Image classification data set "overlays" (Paras-so/Rice-leaf-disease-predictor on GitHub). Class labels (6): bacterial leaf blight, brown spot, healthy, leaf blast, leaf scald, narrow brown spot.

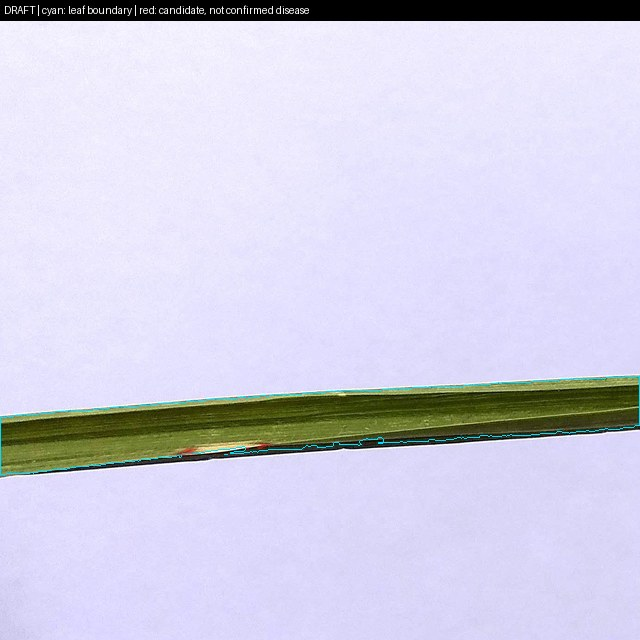
Label: leaf blast

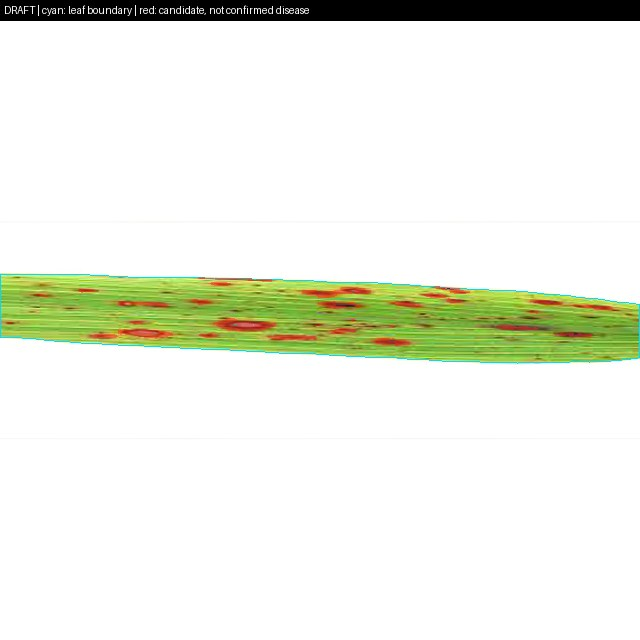
Label: brown spot

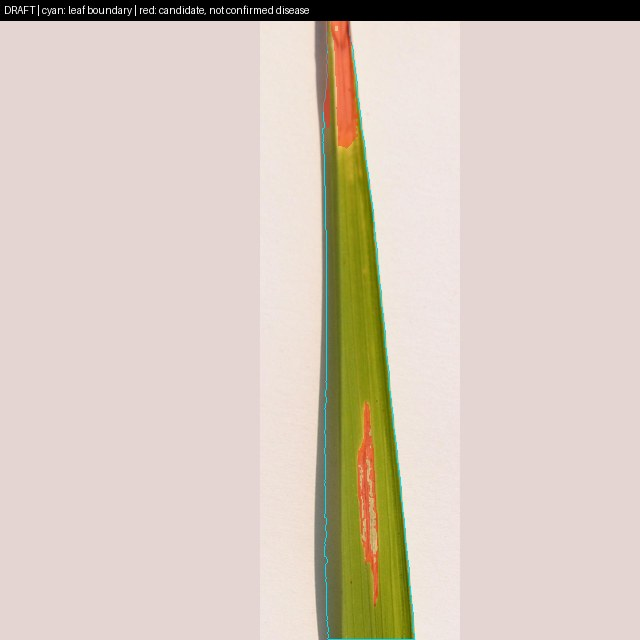
Label: bacterial leaf blight

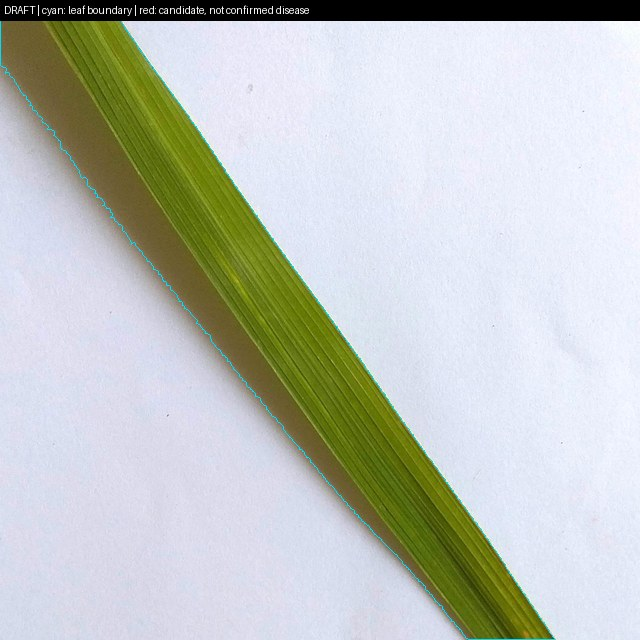
Label: healthy

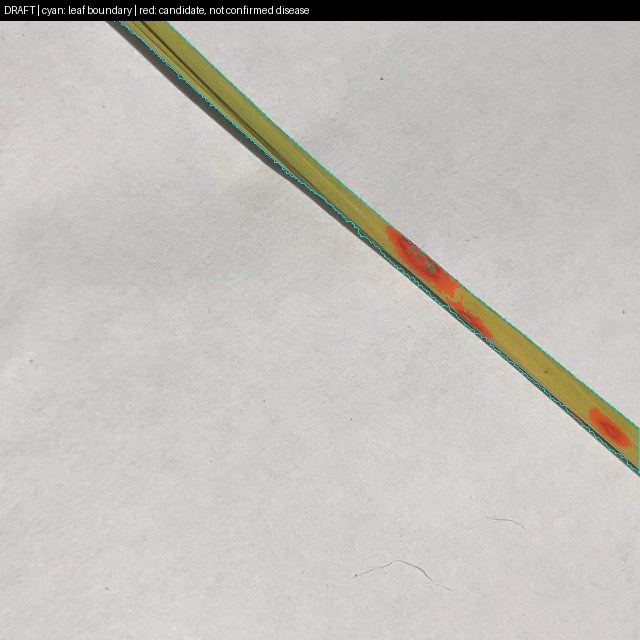
Label: leaf blast

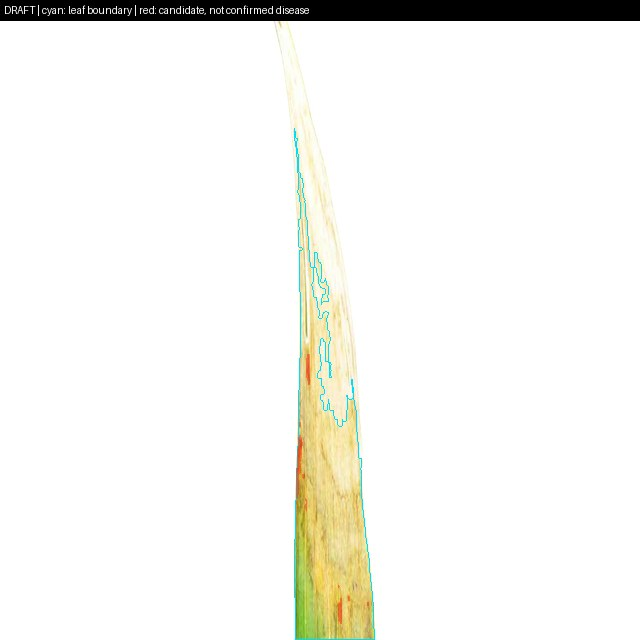
Label: leaf scald
